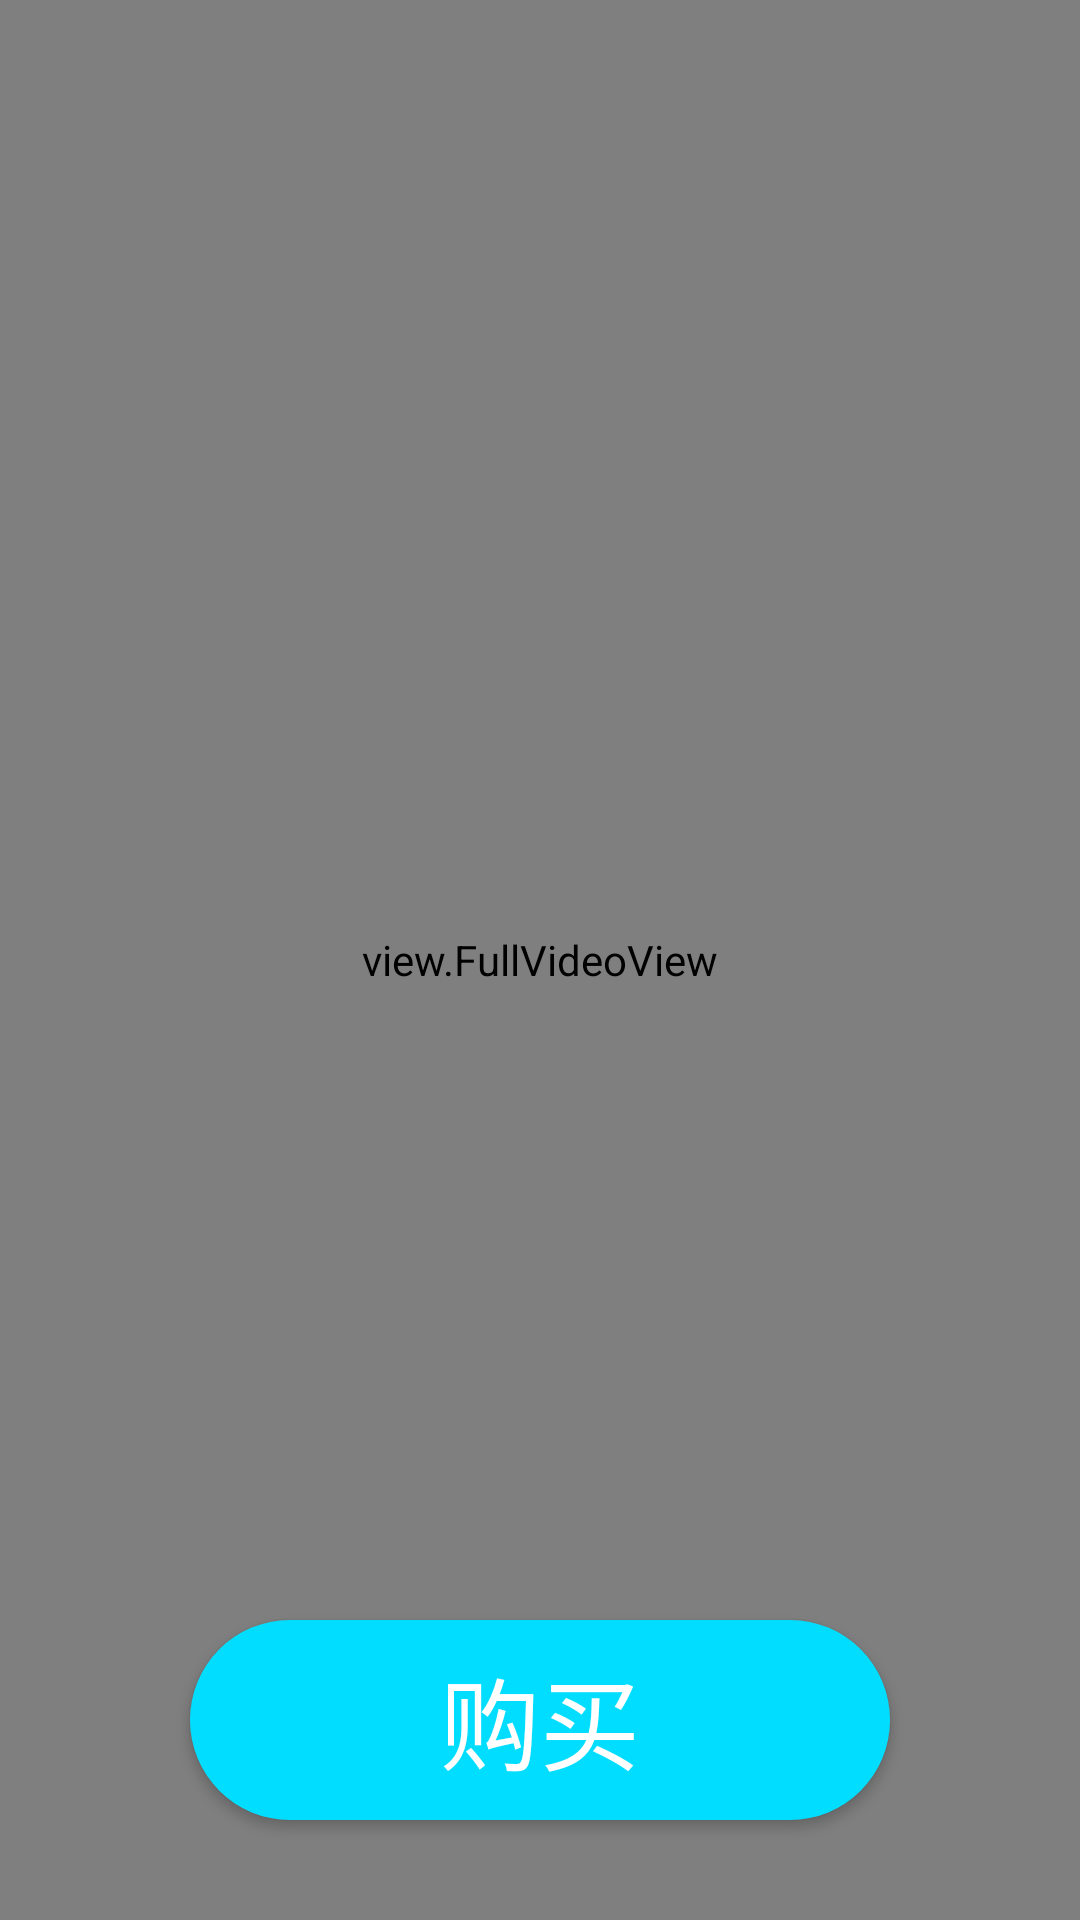

The Android layout XML behind this screen, and the referenced resources:
<!-- AndroidManifest.xml: activity theme HomeTheme -->
<!-- res/layout/activity_home.xml -->
<?xml version="1.0" encoding="utf-8"?>
<FrameLayout xmlns:android="http://schemas.android.com/apk/res/android"
    android:layout_width="match_parent"
    android:layout_height="match_parent" >

    <view.FullVideoView
        android:layout_width="match_parent"
        android:layout_height="match_parent"
        android:id="@+id/id_home_video_view" />

    <Button
        android:layout_width="@dimen/x700"
        android:layout_height="@dimen/y200"
        android:id="@+id/id_home_button_buy"
        android:background="@drawable/selector_home_button_buy"
        android:layout_gravity="bottom|center_horizontal"
        android:layout_margin="@dimen/x100"
        android:textSize="@dimen/x100"
        android:textColor="@android:color/white"
        android:text="购买"/>

</FrameLayout>
<!-- resources referenced by this layout -->
<resources>
  <dimen name="x100">100px</dimen>
  <dimen name="x700">700px</dimen>
  <dimen name="y200">200px</dimen>
  <!-- drawable selector_home_button_buy (drawable) -->
  <?xml version="1.0" encoding="utf-8"?>
  <selector xmlns:android="http://schemas.android.com/apk/res/android">
      <item android:state_pressed="false">
          <shape android:shape="rectangle">
              <corners android:radius="@dimen/x100"/>
              <solid android:color="@android:color/holo_blue_bright"/>
          </shape>
      </item>
      <item android:state_pressed="true">
          <layer-list>
              <item>
                  <shape android:shape="rectangle">
                      <corners android:radius="@dimen/x100"/>
                      <solid android:color="@android:color/holo_blue_bright"/>
                  </shape>
              </item>
              <item>
                  <shape android:shape="rectangle">
                      <corners android:radius="@dimen/x100"/>
                      <solid android:color="@color/colorShadow"/>
                  </shape>
              </item>
          </layer-list>
      </item>
  </selector>
  <style name="HomeTheme" parent="Theme.AppCompat.Light.NoActionBar">
  
          <item name="windowNoTitle">true</item>
          <item name="windowActionBar">false</item>
          <item name="android:windowFullscreen">true</item>
          <item name="colorPrimary">@color/colorPrimary</item>
          <item name="colorPrimaryDark">@color/colorPrimaryDark</item>
          <item name="colorAccent">@color/colorAccent</item>
      </style>
  <color name="colorShadow">#AA000000</color>
  <color name="colorPrimary">#3F51B5</color>
  <color name="colorPrimaryDark">#303F9F</color>
  <color name="colorAccent">#FF4081</color>
</resources>
